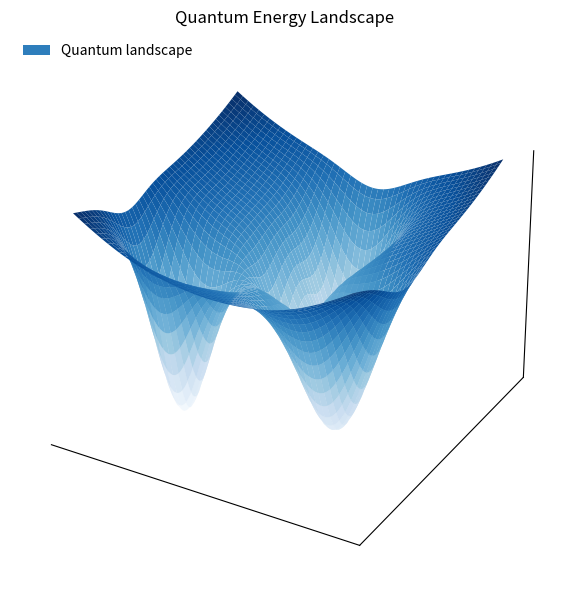

Here is the Python script that generated this plot: (Note: this script raises an exception after producing the figure.)
# --*-- conding:utf-8 --*--
# @time:9/18/25 02:12
# [redacted]
# [redacted]
# @File:plt_landscape.py

import numpy as np
import matplotlib.pyplot as plt
from mpl_toolkits.mplot3d import Axes3D  # noqa: F401
from matplotlib.patches import Patch

# Grid
xs = np.linspace(-3.0, 3.0, 240)
ys = np.linspace(-3.0, 3.0, 240)
X, Y = np.meshgrid(xs, ys)

def quantum_landscape_multi(X, Y):
    Z = 0.08*(X**2 + 0.6*Y**2) + 0.2*np.sin(0.6*np.sqrt(X**2 + Y**2))
    centers = [(-1.8, -1.2), (1.6, -1.0), (0.2, 1.8), (-0.2, 0.4)]
    depths = [2.4, 2.0, 1.8, 1.2]
    widths = [0.55, 0.70, 0.60, 0.45]
    for (cx, cy), d, w in zip(centers, depths, widths):
        Z -= d*np.exp(-(((X-cx)**2 + (Y-cy)**2)/(2*w**2)))
    return Z, centers

def dl_landscape_patches(X, Y, centers):
    Z = np.zeros_like(X)
    P = np.zeros_like(X)
    for (cx, cy) in centers:
        r2 = (X-cx)**2 + (Y-cy)**2
        patch = np.exp(-r2/(2*0.55**2))
        P = np.maximum(P, patch)
        hf = 0.45*np.sin(4.5*(X-cx)) * np.cos(4.5*(Y-cy)) + 0.22*np.sin(7*(X+0.3-cx)+2.5*(Y-0.2-cy))
        motif = -0.9*np.exp(-r2/0.11) - 0.55*np.exp(-((X-(cx+0.5))**2 + (Y-(cy-0.4))**2)/0.16)
        Z += patch*(hf + motif)
    return Z, P

def clean_axes(ax):
    ax.set_xticks([]); ax.set_yticks([]); ax.set_zticks([])
    ax.set_xlabel(""); ax.set_ylabel(""); ax.set_zlabel("")
    ax.grid(False)
    ax.xaxis.pane.set_visible(False)
    ax.yaxis.pane.set_visible(False)
    ax.zaxis.pane.set_visible(False)

if __name__ == '__main__':


    # Landscapes
    Zq, centers = quantum_landscape_multi(X, Y)
    Zdl, P = dl_landscape_patches(X, Y, centers)

    # Figure 1: Quantum landscape (multiple basins)
    fig1 = plt.figure(figsize=(8, 6))
    ax1 = fig1.add_subplot(111, projection='3d')
    ax1.plot_surface(X, Y, Zq, cmap="Blues", linewidth=0, antialiased=True)
    ax1.set_title("Quantum Energy Landscape")
    clean_axes(ax1)
    ax1.legend(handles=[Patch(facecolor=plt.get_cmap("Blues")(0.7), edgecolor='none', label="Quantum landscape")],
               loc="upper left", frameon=False)
    plt.tight_layout()
    plt.savefig("./mnt/energy_landscape_quantum_multi.pdf", bbox_inches="tight")
    plt.savefig("./mnt/energy_landscape_quantum_multi.svg", bbox_inches="tight")
    plt.show()

    # Figure 2: DL landscape (local patches near quantum basins)
    fig2 = plt.figure(figsize=(8, 6))
    ax2 = fig2.add_subplot(111, projection='3d')
    ax2.plot_surface(X, Y, Zdl, cmap="Reds", linewidth=0, antialiased=True)
    ax2.set_title("Deep-Learning Statistical Potentials")
    clean_axes(ax2)
    ax2.legend(handles=[Patch(facecolor=plt.get_cmap("Reds")(0.7), edgecolor='none', label="DL statistical potentials (local)")],
               loc="upper left", frameon=False)
    plt.tight_layout()
    plt.savefig("./mnt/energy_landscape_dl_patches.pdf", bbox_inches="tight")
    plt.savefig("./mnt/energy_landscape_dl_patches.svg", bbox_inches="tight")
    plt.show()

    # Figure 3: Fused landscape (DL-detailed valleys; Quantum elsewhere)
    alpha, beta = 1.0, 0.95
    Zf_valley = alpha*Zq + beta*Zdl
    threshold_patch = 0.28
    threshold_energy = np.quantile(Zf_valley, 0.50)
    valley_mask = (P > threshold_patch) & (Zf_valley <= threshold_energy)
    Zmix = np.where(valley_mask, Zf_valley, Zq)

    cmp_q = plt.get_cmap("Blues")
    cmp_d = plt.get_cmap("Reds")
    colors = np.zeros(Zmix.shape + (4,), dtype=float)
    colors[valley_mask] = cmp_d(0.70)
    colors[~valley_mask] = cmp_q(0.70)

    fig3 = plt.figure(figsize=(8, 6))
    ax3 = fig3.add_subplot(111, projection='3d')
    ax3.plot_surface(X, Y, Zmix, facecolors=colors, linewidth=0, antialiased=True)
    ax3.set_title("Fused Energy Landscape")
    clean_axes(ax3)
    ax3.legend(handles=[
        Patch(facecolor=cmp_d(0.70), edgecolor='none', label="DL-detailed valleys"),
        Patch(facecolor=cmp_q(0.70), edgecolor='none', label="Quantum elsewhere"),
    ], loc="upper left", frameon=False)
    plt.tight_layout()
    plt.savefig("./mnt/energy_landscape_fused_valleyMasked.pdf", bbox_inches="tight")
    plt.savefig("./mnt/energy_landscape_fused_valleyMasked.svg", bbox_inches="tight")
    plt.show()
